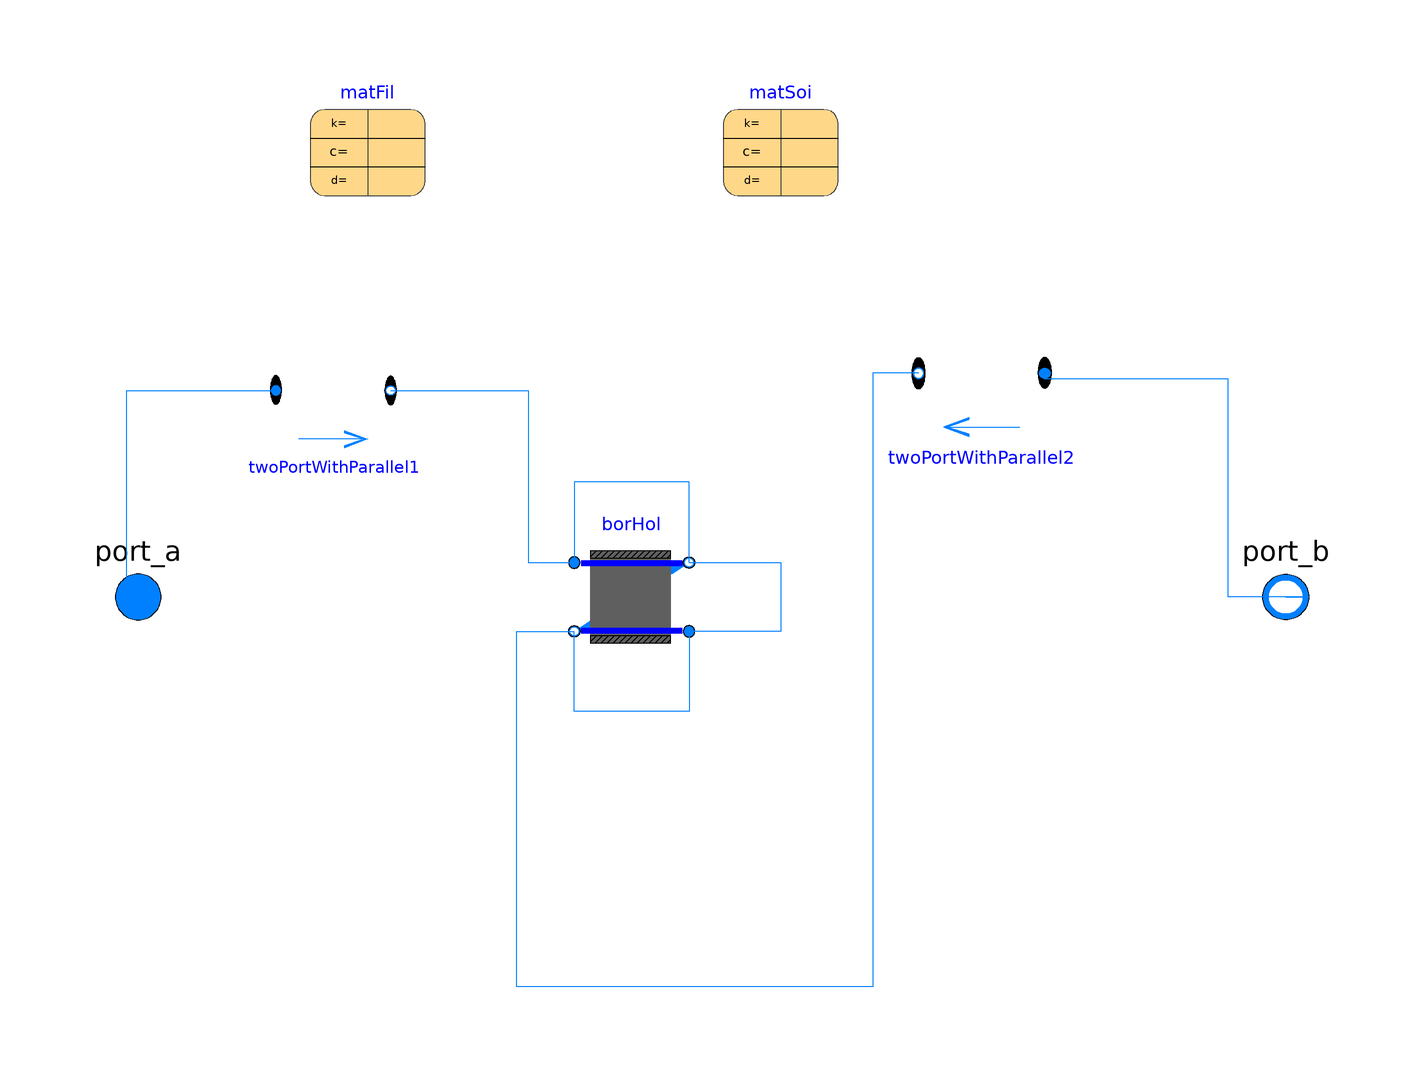

This picture is the connection diagram that the Modelica source below describes through its graphical annotations.

model UTube "Single U-tube borehole heat exchanger"
      extends Buildings.Fluid.Interfaces.PartialTwoPortInterface(
        show_T=true);
      extends Buildings.Fluid.Interfaces.TwoPortFlowResistanceParameters(final
          computeFlowResistance=false, final linearizeFlowResistance=false);
      extends Buildings.Fluid.Interfaces.LumpedVolumeDeclarations;
      import Modelica.Constants;
         /*
    parameter Boolean positionsOnFile=false 
    "= true, if positions is defined on file"
        annotation (Dialog(group="BoreholeGroup"));
     
    parameter String fileName="NoName" "File where postions are stored"
    annotation (Dialog(
      group="BoreholeGroup",
      enable=positionsOnFile,
      loadSelector(filter="Text files (*.txt);;EXCEL CSV-files (*.csv)",
      caption="Open file in which positions is present")));
      */
     //   parameter Real[:,2] positionsBor= if positionsOnFile then DataFiles.readCSVmatrix("") else {{0,0}}
     parameter Real[:,2] positionsBor = DataFiles.readCSVmatrix("")
        "Positions of the boreholes"
        annotation (Dialog(group="BoreholeGroup"));
    //     parameter Real[:,2] positionsBor = DataFiles.readCSVmatrix("ma.csv")
        parameter Integer nBor = size(positionsBor,1) "Number of the boreholes"
         annotation (Dialog(group="BoreholeGroup"));
      replaceable parameter Buildings.HeatTransfer.Data.Soil.Generic matSoi
        "Thermal properties of soil"
        annotation (choicesAllMatching=true, Dialog(group="Soil"),
        Placement(transformation(extent={{2,70},{22,90}})));
      replaceable parameter
        Buildings.HeatTransfer.Data.BoreholeFillings.Generic                     matFil
        "Thermal properties of the filling material"
        annotation (choicesAllMatching=true, Dialog(group="Borehole"),
        Placement(transformation(extent={{-70,70},{-50,90}})));

      parameter Modelica.SIunits.Radius rTub=0.02 "Radius of the tubes"
        annotation(Dialog(group="Tubes"));
      parameter Modelica.SIunits.ThermalConductivity kTub=0.5
        "Thermal conductivity of the tube" annotation (Dialog(group="Tubes"));
      parameter Modelica.SIunits.Length eTub=0.002 "Thickness of a tube"
        annotation (Dialog(group="Tubes"));

      parameter Modelica.SIunits.Height hBor "Total height of the borehole"
        annotation(Dialog(group="Borehole"));
      parameter Integer nVer=10
        "Number of segments used for discretization in the vertical direction"
          annotation(Dialog(group="Borehole"));
      parameter Modelica.SIunits.Radius rBor=0.1 "Radius of the borehole";

      parameter Modelica.SIunits.Radius rExt=rBor+0.04
        "Radius of the soil used for the external boundary condition"
        annotation (Dialog(group="Soil"));
      parameter Integer nHor(min=1) = 10
        "Number of state variables in each horizontal layer of the soil"
        annotation (Dialog(group="Soil"));

      parameter Modelica.SIunits.Temperature TExt0_start=283.15
        "Initial far field temperature"
        annotation (Dialog(tab="Initial temperature", group="Soil"));
      parameter Modelica.SIunits.Temperature TExt_start[nVer]={if z[i] >= z0 then
          TExt0_start + (z[i] - z0)*dT_dz else TExt0_start for i in 1:nVer}
        "Temperature of the undisturbed ground"
        annotation (Dialog(tab="Initial temperature", group="Soil"));

      parameter Modelica.SIunits.Temperature TFil0_start=TExt0_start
        "Initial temperature of the filling material for h = 0...z0"
        annotation (Dialog(tab="Initial temperature", group="Filling material"));
      parameter Modelica.SIunits.Temperature TFil_start[nVer]=TExt_start
        "Temperature of the undisturbed ground"
        annotation (Dialog(tab="Initial temperature", group="Filling material"));

      parameter Modelica.SIunits.Height z0=10
        "Depth below which the temperature gradient starts"
        annotation (Dialog(tab="Initial temperature", group="Temperature profile"));
      parameter Real dT_dz(unit="K/m") = 0.01
        "Vertical temperature gradient of the undisturbed soil for h below z0"
        annotation (Dialog(tab="Initial temperature", group="Temperature profile"));

      parameter Modelica.SIunits.Time samplePeriod = 1e5
        "Sample period for the external boundary condition"
        annotation (Dialog(group="Soil"));
      parameter Modelica.SIunits.Length xC=0.05
        "Shank spacing, defined as the distance between the center of a pipe and the center of the borehole"
        annotation(Dialog(group="Borehole"));
    //  parameter Real B0=17.44 "Shape coefficient for grout resistance"
    //    annotation(Dialog(group="Borehole"));
    //  parameter Real B1=-0.605 "Shape coefficient for grout resistance"
    //    annotation(Dialog(group="Borehole"));
      parameter Boolean homotopyInitialization = true
        "= true, use homotopy method"
        annotation(Evaluate=true, Dialog(tab="Advanced"));
      BoreholeField.BoreholeSegment borHol[nVer](
        redeclare each final package Medium = Medium,
        each final matSoi=matSoi,
        each final matFil=matFil,
        each final hSeg=hBor/nVer,
        each final samplePeriod=samplePeriod,
        each final rTub=rTub,
        each final positionsBor=positionsBor,
        each final rBor=rBor,
        each final hBor=hBor,
        each final rExt=rExt,
        each final xC=xC,
        each final eTub=eTub,
        each final kTub=kTub,
        each final nSta=nHor,
        each final m_flow_nominal=m_flow_nominal,
        each final m_flow_small=m_flow_small,
        final dp_nominal={if i == 1 then dp_nominal else 0 for i in 1:nVer},
        TExt_start=TExt_start,
        TFil_start=TExt_start,
        each final homotopyInitialization=homotopyInitialization,
        each final show_T=show_T,
        each final computeFlowResistance=computeFlowResistance,
        each final from_dp=from_dp,
        each final linearizeFlowResistance=linearizeFlowResistance,
        each final deltaM=deltaM,
        each final energyDynamics=energyDynamics,
        each final massDynamics=massDynamics,
        each final p_start=p_start,
        each T_start=T_start,
        each X_start=X_start,
        each C_start=C_start,
        each C_nominal=C_nominal,
        each allowFlowReversal=allowFlowReversal)
        "Discretized borehole segments"
        annotation (Placement(transformation(extent={{-24,-10},{-4,10}})));
     //   each final B0=B0,
     //   each final B1=B1,

      Modelica.SIunits.Temperature Tdown[nVer] "Medium temperature in pipe 1";
      Modelica.SIunits.Temperature Tup[nVer] "Medium temperature in pipe 2";
    protected
      parameter Modelica.SIunits.Height z[nVer]={hBor/nVer*(i - 0.5) for i in 1:
          nVer} "Distance from the surface to the considered segment";
    public
      twoPortWithParallel twoPortWithParallel1(redeclare package Medium =  Medium,nParallel=nBor)
        annotation (Placement(transformation(extent={{-76,26},{-56,46}})));
      twoPortWithParallel twoPortWithParallel2(redeclare package Medium =  Medium,nParallel=nBor)
        annotation (Placement(transformation(extent={{58,28},{36,50}})));
    equation
      Tdown[:] = borHol[:].pipFil.vol1.heatPort.T;
      Tup[:] = borHol[:].pipFil.vol2.heatPort.T;
      connect(borHol[nVer].port_b1, borHol[nVer].port_a2) annotation (Line(
          points={{-4,6},{12,6},{12,-6},{-4,-6}},
          color={0,127,255},
          smooth=Smooth.None));
      for i in 1:nVer - 1 loop
        connect(borHol[i].port_b1, borHol[i + 1].port_a1) annotation (Line(
            points={{-4,6},{-4,20},{-24,20},{-24,6}},
            color={0,127,255},
            smooth=Smooth.None));
        connect(borHol[i].port_a2, borHol[i + 1].port_b2) annotation (Line(
            points={{-4,-6},{-4,-20},{-24,-20},{-24,-6}},
            color={0,127,255},
            smooth=Smooth.None));
      end for;
      connect(port_b, port_b) annotation (Line(
          points={{100,0},{104,0},{104,0},{100,0}},
          color={0,127,255},
          smooth=Smooth.None));
      connect(port_b, twoPortWithParallel2.port_a) annotation (Line(
          points={{100,0},{90,0},{90,38},{58,38},{58,39}},
          color={0,127,255},
          smooth=Smooth.None));
      connect(twoPortWithParallel2.port_b, borHol[1].port_b2) annotation (Line(
          points={{36,39},{28,39},{28,-68},{-34,-68},{-34,-6},{-24,-6}},
          color={0,127,255},
          smooth=Smooth.None));
      connect(port_a, twoPortWithParallel1.port_a) annotation (Line(
          points={{-100,0},{-102,0},{-102,36},{-76,36}},
          color={0,127,255},
          smooth=Smooth.None));
      connect(twoPortWithParallel1.port_b, borHol[1].port_a1) annotation (Line(
          points={{-56,36},{-32,36},{-32,6},{-24,6}},
          color={0,127,255},
          smooth=Smooth.None));
        annotation (
        defaultComponentName="borehole",
        Icon(coordinateSystem(
            preserveAspectRatio=false,
            extent={{-160,-100},{160,100}},
            grid={2,2},
            initialScale=0.5), graphics={
            Rectangle(
              extent={{-68,96},{72,-82}},
              lineColor={0,0,255},
              pattern=LinePattern.None,
              fillColor={95,95,95},
              fillPattern=FillPattern.Solid),
            Ellipse(
              extent={{-54,56},{-38,40}},
              lineColor={0,0,255},
              fillColor={255,255,0},
              fillPattern=FillPattern.Solid),
            Ellipse(
              extent={{-22,56},{-6,40}},
              lineColor={0,0,255},
              fillColor={255,255,0},
              fillPattern=FillPattern.Solid),
            Ellipse(
              extent={{12,56},{28,40}},
              lineColor={0,0,255},
              fillColor={255,255,0},
              fillPattern=FillPattern.Solid),
            Ellipse(
              extent={{42,56},{58,40}},
              lineColor={0,0,255},
              fillColor={255,255,0},
              fillPattern=FillPattern.Solid),
            Ellipse(
              extent={{-54,24},{-38,8}},
              lineColor={0,0,255},
              fillColor={255,255,0},
              fillPattern=FillPattern.Solid),
            Ellipse(
              extent={{-22,24},{-6,8}},
              lineColor={0,0,255},
              fillColor={255,255,0},
              fillPattern=FillPattern.Solid),
            Ellipse(
              extent={{42,24},{58,8}},
              lineColor={0,0,255},
              fillColor={255,255,0},
              fillPattern=FillPattern.Solid),
            Ellipse(
              extent={{-54,-8},{-38,-24}},
              lineColor={0,0,255},
              fillColor={255,255,0},
              fillPattern=FillPattern.Solid),
            Ellipse(
              extent={{12,-8},{28,-24}},
              lineColor={0,0,255},
              fillColor={255,255,0},
              fillPattern=FillPattern.Solid),
            Ellipse(
              extent={{-22,-40},{-6,-56}},
              lineColor={0,0,255},
              fillColor={255,255,0},
              fillPattern=FillPattern.Solid),
            Ellipse(
              extent={{12,-40},{28,-56}},
              lineColor={0,0,255},
              fillColor={255,255,0},
              fillPattern=FillPattern.Solid),
            Ellipse(
              extent={{42,-40},{58,-56}},
              lineColor={0,0,255},
              fillColor={255,255,0},
              fillPattern=FillPattern.Solid),
            Bitmap(extent={{-56,130},{60,-6}}, fileName=
                  "C:/Users/Administrator/Desktop/h.png")}),
        Diagram(coordinateSystem(
            preserveAspectRatio=false,
            extent={{-160,-100},{160,100}},
            grid={2,2},
            initialScale=0.5), graphics),
        Documentation(info="<html>
<p>
Model of a single U-tube borehole heat exchanger. 
The borehole heat exchanger is vertically discretized into <i>n<sub>seg</sub></i>
elements of height <i>h=h<sub>Bor</sub>&frasl;n<sub>seg</sub></i>.
Each segment contains a model for the heat transfer in the borehole, 
for heat transfer in the soil and for the far-field boundary condition.
</p>
<p>
The heat transfer in the borehole is computed using a convective heat transfer coefficient
that depends on the fluid velocity, a heat resistance between the two pipes, and
a heat resistance between the pipes and the circumference of the borehole.
The heat capacity of the fluid, and the heat capacity of the grout, is taken into account.
All thermal mass is assumed to be at the two bulk temperatures of the down-flowing 
and up-flowing fluid.
</p>
<p>
The heat transfer in the soil is computed using transient heat conduction in cylindrical
coordinates for the spatial domain <i>r<sub>bor</sub> &le; r &le; r<sub>ext</sub></i>. 
In the radial direction, the spatial domain is discretized into 
<i>n<sub>hor</sub></i> segments with uniform material properties.
Thermal properties can be specified separately for each horizontal layer.
The vertical heat flow is assumed to be zero, and there is assumed to be 
no ground water flow. 
</p>
<p>
The far-field temperature, i.e., the temperature at the radius 
<i>r<sub>ext</sub></i>, is computed using a power-series solution
to a line-source heat transfer problem. This temperature boundary condition
is updated every <i>t<sub>sample</sub></i> seconds.
</p>
<p>
The initial far-field temperature <i>T<sub>ext,start</sub></i>, which
is the temperature of the soil at a radius <i>r<sub>ext</sub></i>,
is computed 
as a function of the depth <i>z &gt; 0</i>. 
For a depth between <i>0 &le; z &le; z<sub>0</sub></i>, the temperature
is set to <i>T<sub>ext,0,start</sub></i>. 
The value of <i>z<sub>0</sub></i> is a parameter with a default of 10 meters.
However, there is large variability in the depth where the undisturbed soil temperature
starts.
For a depth of <i>z<sub>0</sub> &le; z &le; h<sub>bor</sub></i>,
the temperature is computed as
</p>
<p align=\"center\" style=\"font-style:italic;\">
  T<sup>i</sup><sub>ext,start</sub> = T<sub>ext,0,start</sub> + (z<sup>i</sup> - z<sub>0</sub>)  dT &frasl; dz
</p>
<p>
with <i>i &isin; {1, ..., n<sub>ver</sub>}</i>,
where the temperature gradient <i>dT &frasl; dz &ge; 0</i> is a parameter.
As with <i>z<sub>0</sub></i>, there is large variability in 
<i>dT &frasl; dz &ge; 0</i>. The default value is set to <i>1</i> Kelvin per 100 meters.
For the temperature of the grout, the same equations are applied, with
<i>T<sub>ext,0,start</sub></i> replaced with
<i>T<sub>fil,0,start</sub></i>, and 
<i>T<sup>i</sup><sub>ext,start</sub></i> replaced with
<i>T<sup>i</sup><sub>fil,start</sub></i>. 
The default setting uses the same temperature for the soil and the filling material.
</p>
<h4>Implementation</h4>
<p>
Each horizontal layer is modeled using an instance of
<a href=\"modelica://Buildings.Fluid.HeatExchangers.Boreholes.BaseClasses.BoreholeSegment\">
Buildings.HeatExchangers.Fluid.Boreholes.BaseClasses.BoreholeSegment</a>.
This model is composed of the model
<a href=\"modelica://Buildings.Fluid.HeatExchangers.Boreholes.BaseClasses.HexInternalElement\">
Buildings.Fluid.HeatExchangers.Boreholes.BaseClasses.HexInternalElement</a> which computes
the heat transfer in the pipes and the borehole filling,
of the model
<a href=\"modelica://Buildings.HeatTransfer.Conduction.SingleLayerCylinder\">
Buildings.HeatTransfer.Conduction.SingleLayerCylinder</a> which computes
the heat transfer in the soil, and
of the model
<a href=\"modelica://Buildings.Fluid.HeatExchangers.Boreholes.BaseClasses.TemperatureBoundaryCondition\">
Buildings.Fluid.HeatExchangers.Boreholes.BaseClasses.TemperatureBoundaryCondition</a> which computes
the far-field temperature boundary condition.
</p>
</html>",     revisions="<html>
<ul>
<li>
October 8, 2013, by Michael Wetter:<br/>
Removed parameter <code>show_V_flow</code>.
</li>
<li>
September 27, 2013, by Michael Wetter:<br/>
Added missing <code>each</code> in propagation of material properties.
</li>
<li>
August 2011, by Pierre Vigouroux:<br/>
First implementation.
</li>
</ul>
</html>"));
    end UTube;